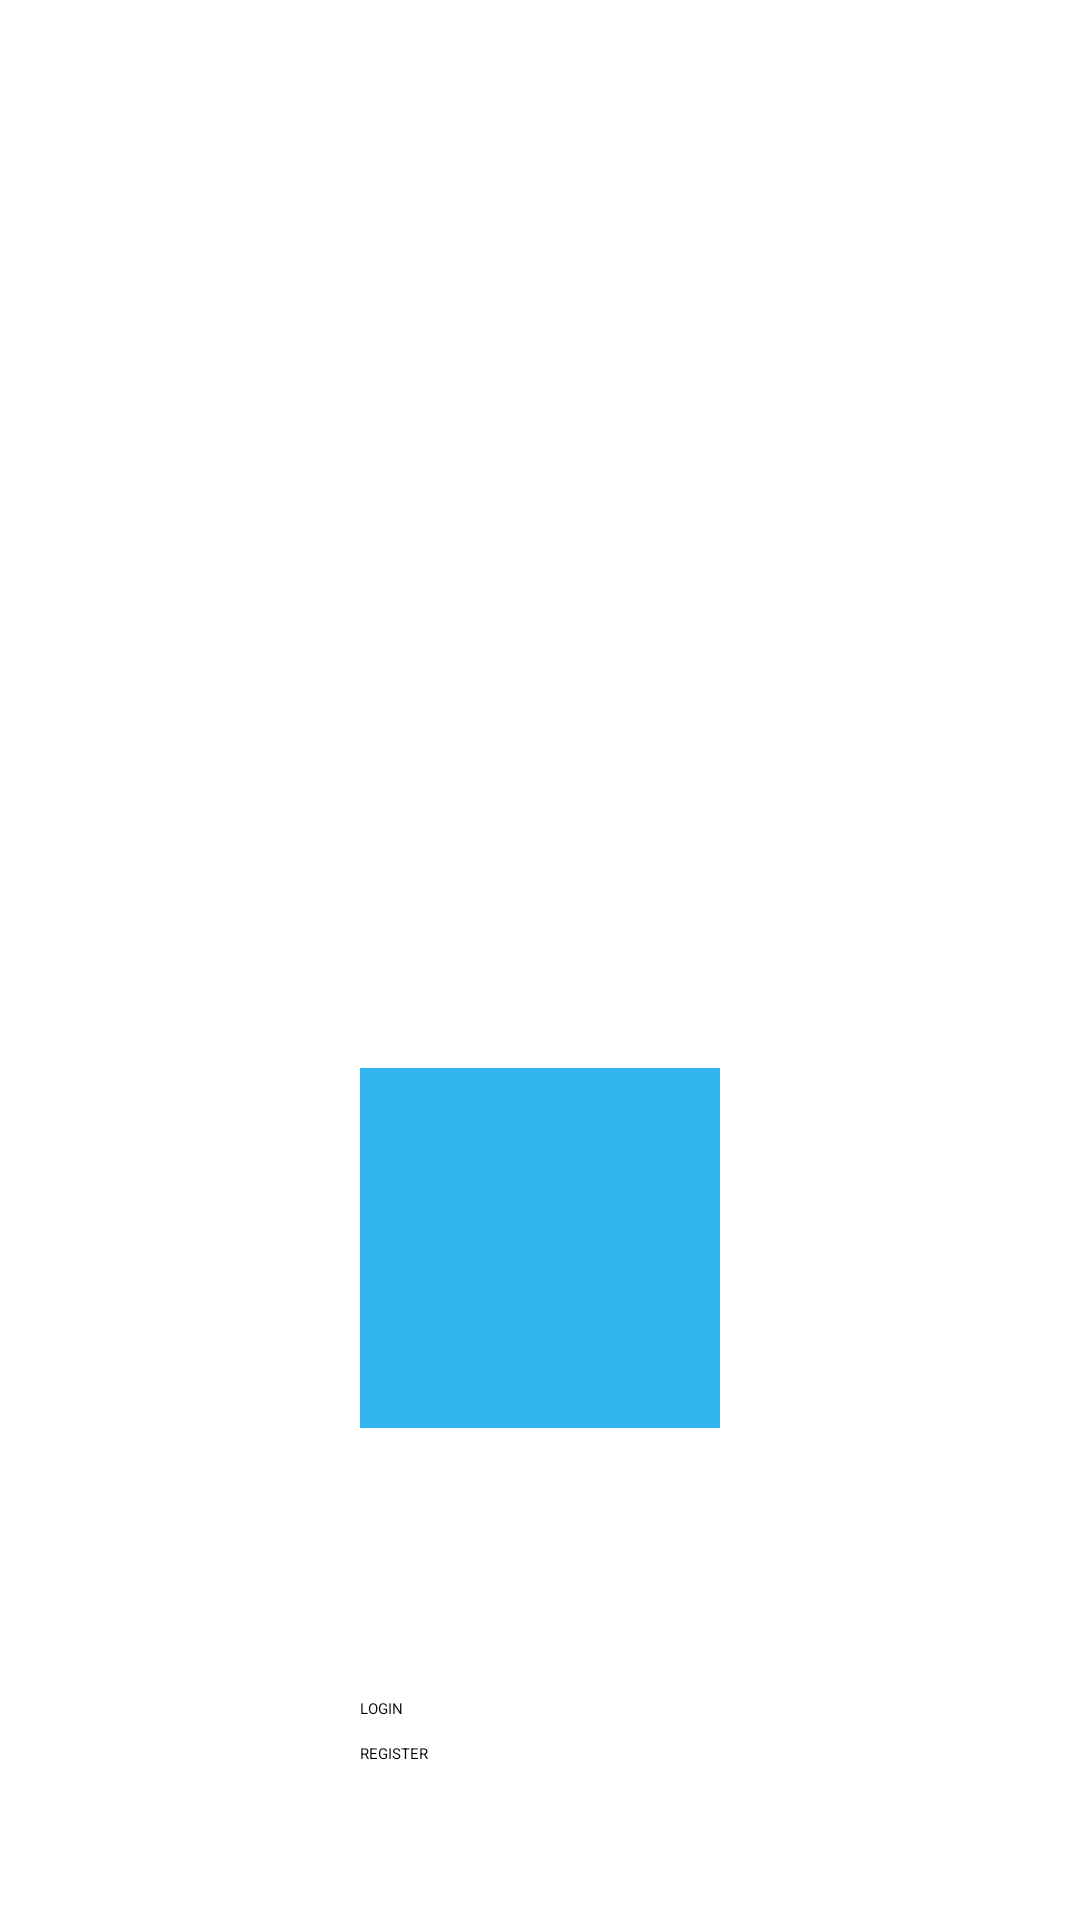

Android layout source for this screen:
<!-- AndroidManifest.xml: application theme Holo.Theme.Light.DarkActionBar -->
<!-- res/layout/fragment_intro.xml -->
<RelativeLayout xmlns:android="http://schemas.android.com/apk/res/android"
    xmlns:tools="http://schemas.android.com/tools"
    android:layout_width="match_parent"
    android:layout_height="match_parent"
    tools:context=".ProductsActivity" >

    <Button
        android:id="@+id/register_button"
        android:layout_width="120dp"
        android:layout_height="wrap_content"
        android:layout_alignParentBottom="true"
        android:layout_centerHorizontal="true"
        android:layout_marginBottom="52dp"
        android:text="REGISTER" />

    <Button
        android:id="@+id/login_button"
        android:layout_width="wrap_content"
        android:layout_height="wrap_content"
        android:layout_above="@+id/register_button"
        android:layout_alignLeft="@+id/register_button"
        android:layout_alignRight="@+id/register_button"
        android:layout_marginBottom="8dp"
        android:text="LOGIN" />

    <ImageView
        android:id="@+id/imageView1"
        android:layout_width="120dp"
        android:layout_height="120dp"
        android:layout_above="@+id/login_button"
        android:layout_alignLeft="@+id/login_button"
        android:layout_marginBottom="90dp"
        android:adjustViewBounds="true"
        android:scaleType="fitCenter"
        android:src="@drawable/button2" />

</RelativeLayout>
<!-- resources referenced by this layout -->
<resources>
  <!-- drawable button2 (drawable) -->
  <?xml version="1.0" encoding="utf-8"?>
  
  <selector xmlns:android="http://schemas.android.com/apk/res/android" >
      <item 
        android:state_pressed="true" 
        android:drawable="@color/holo_blue_dark" 
         />
     <item 
        android:drawable="@color/holo_blue_light"/>
  
  </selector>
  <color name="holo_blue_dark">#ff0099cc</color>
  <color name="holo_blue_light">#ff33b5ef</color>
</resources>
